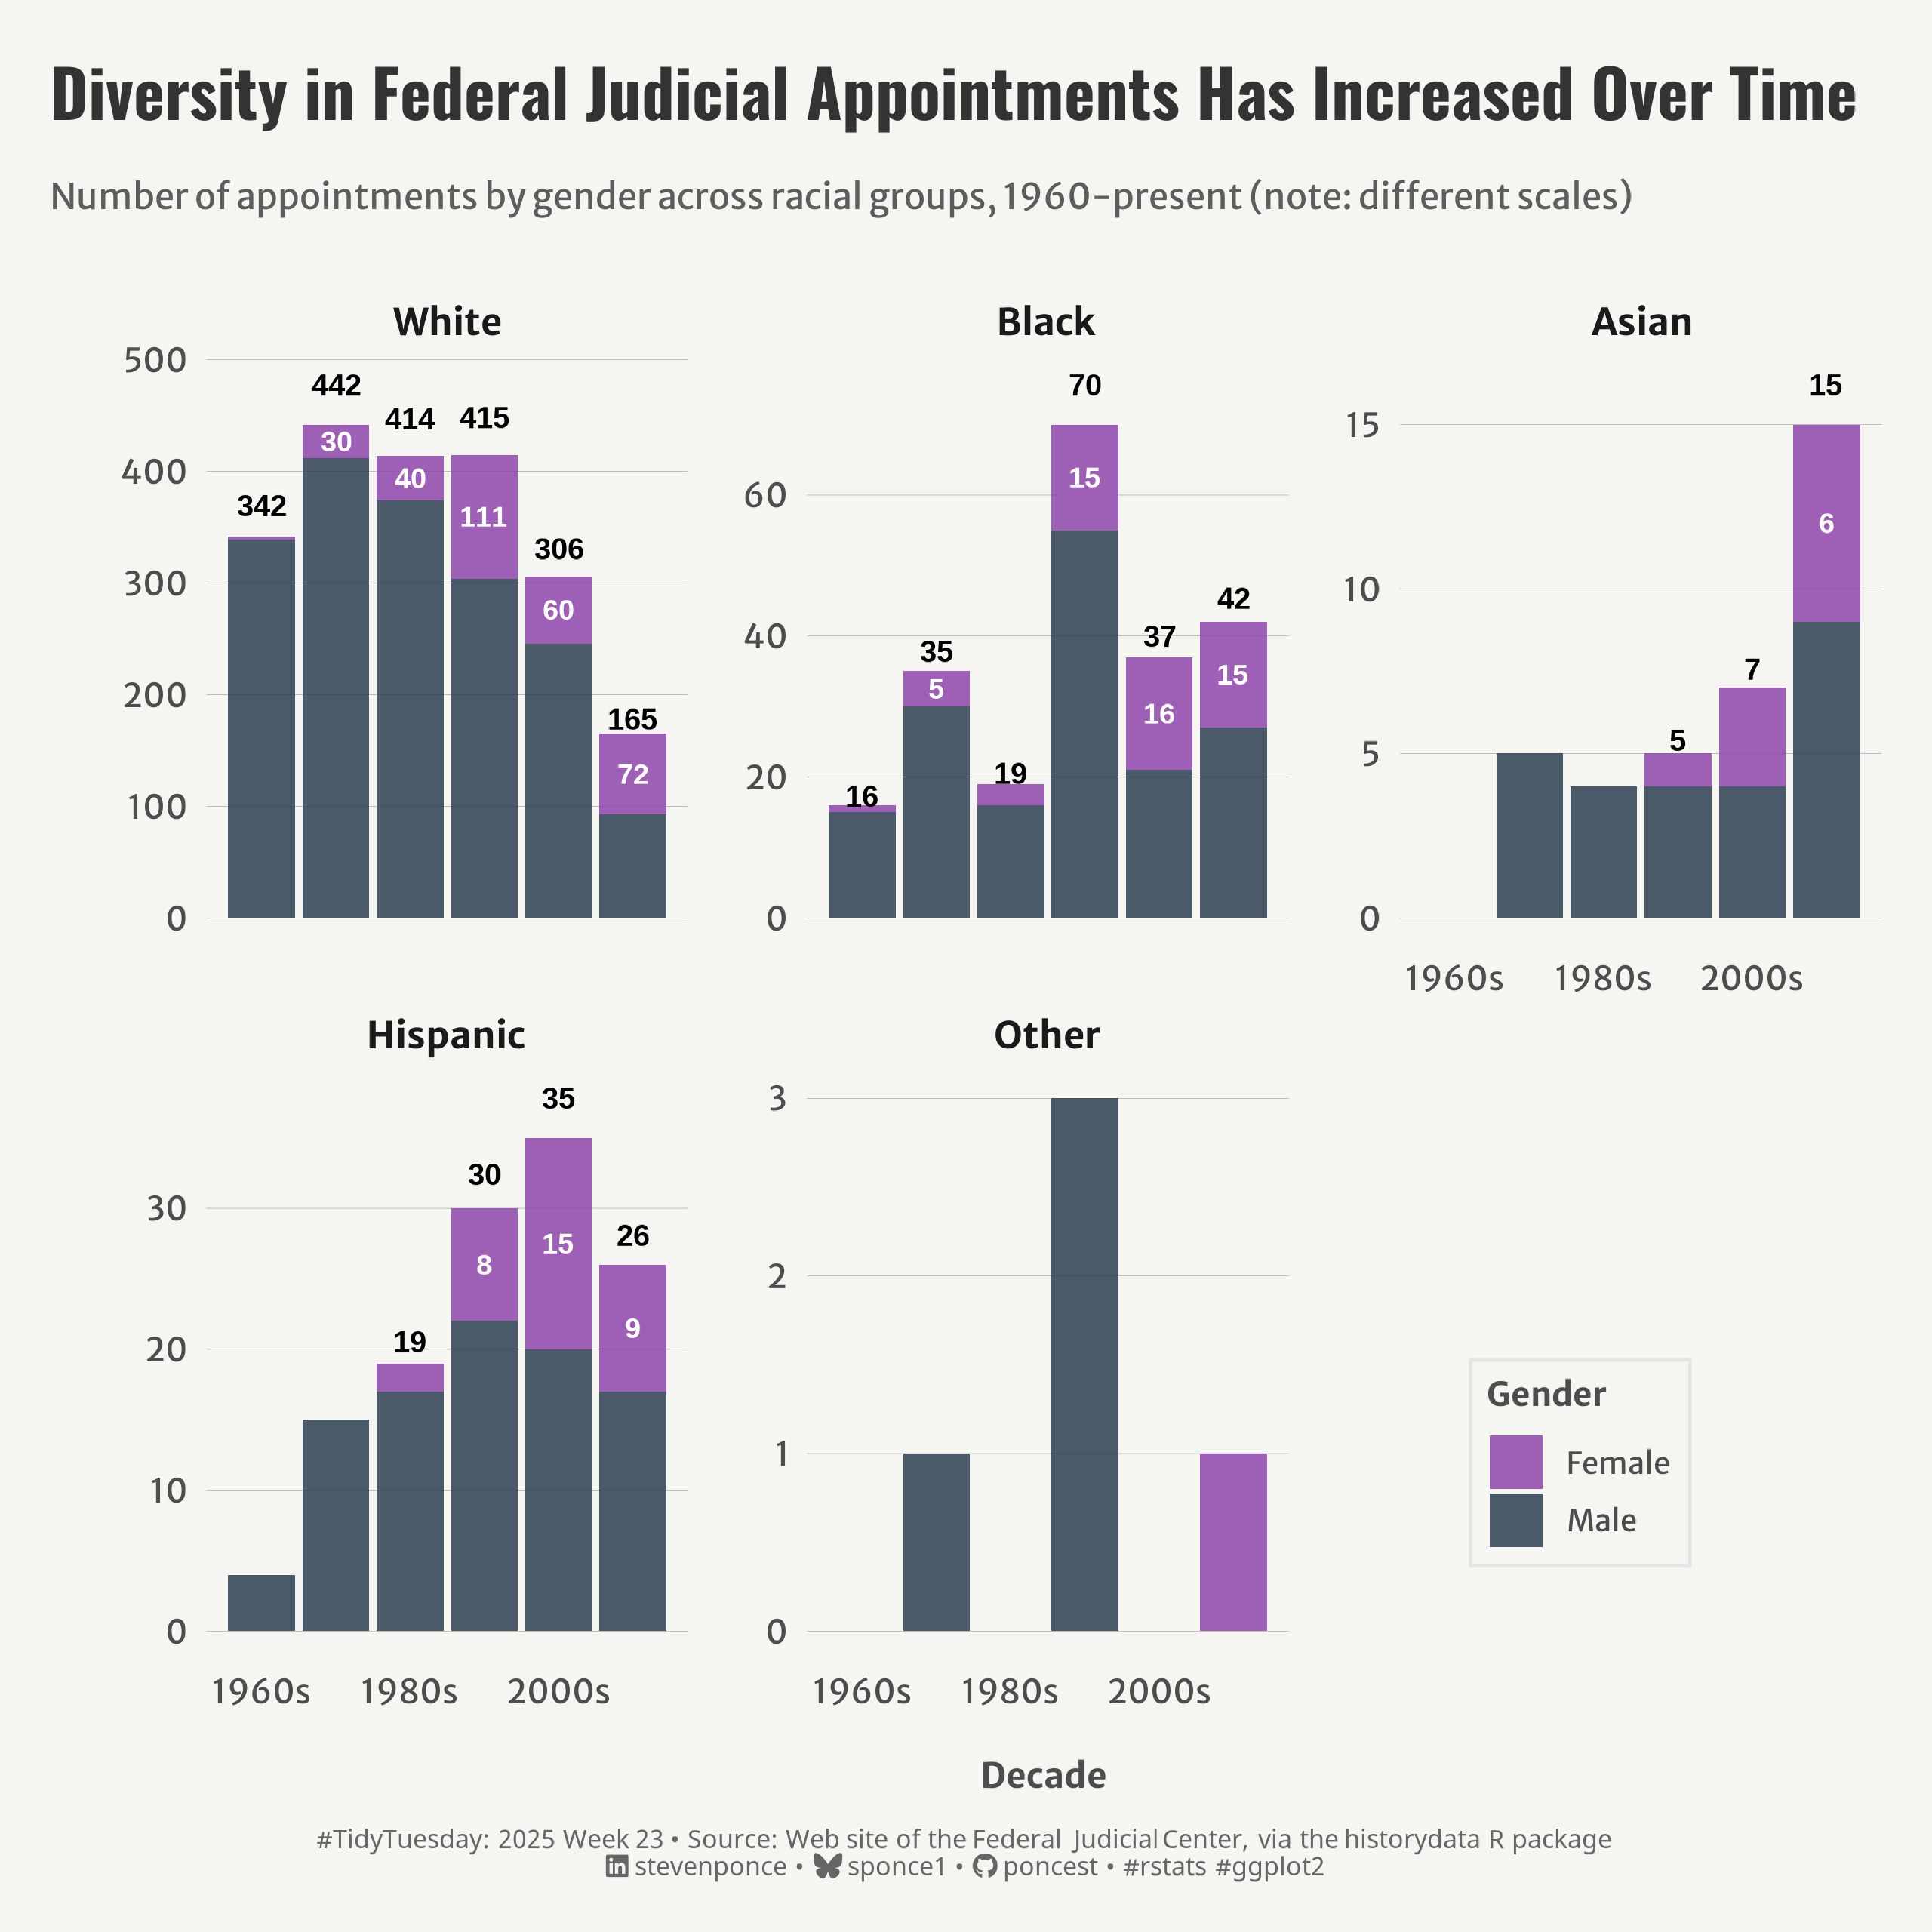

Here is the R script that generated this plot:
## Challenge: #TidyTuesday 2025 week 23
## Data:      U.S. Judges and the historydata R package
## Author:    Steven Ponce
## Date:      2025-06-12


## 1. LOAD PACKAGES & SETUP ----
if (!require("pacman")) install.packages("pacman")
pacman::p_load(
  tidyverse,     # Easily Install and Load the 'Tidyverse'
  ggtext,        # Improved Text Rendering Support for 'ggplot2'
  showtext,      # Using Fonts More Easily in R Graphs
  janitor,       # Simple Tools for Examining and Cleaning Dirty Data
  scales,        # Scale Functions for Visualization
  glue           # Interpreted String Literals
)

### |- figure size ----
camcorder::gg_record(
  dir    = here::here("temp_plots"),
  device = "png",
  width  =  8,
  height =  8,
  units  = "in",
  dpi    = 320
)

# Source utility functions
source(here::here("R/utils/fonts.R"))
source(here::here("R/utils/social_icons.R"))
source(here::here("R/themes/base_theme.R"))


## 2. READ IN THE DATA ----
tt <- tidytuesdayR::tt_load(2025, week = 23)

appointments_raw <- tt$judges_appointments |> clean_names()
people_raw <- tt$judges_people |> clean_names()

tidytuesdayR::readme(tt)
rm(tt)


## 3. EXAMINING THE DATA ----
glimpse(appointments_raw)
skimr::skim(appointments_raw)

glimpse(people_raw)
skimr::skim(people_raw)


## 4. TIDYDATA ----

# Joining the datasets first
judges_data <- appointments_raw |>
  left_join(people_raw, by = "judge_id") |>
  mutate(
    nomination_date = mdy(nomination_date),
    commission_date = mdy(commission_date),
    senate_confirmation_date = mdy(senate_confirmation_date),
    nomination_year = year(nomination_date)
  )

# Prepare the data
plot_data <- judges_data |>
  filter(
    !is.na(nomination_year), !is.na(gender), !is.na(race),
    nomination_year >= 1960
  ) |>
  mutate(
    race_simplified = case_when(
      str_detect(race, "White") ~ "White",
      str_detect(race, "Black|African") ~ "Black",
      str_detect(race, "Hispanic|Latino") ~ "Hispanic",
      str_detect(race, "Asian") ~ "Asian",
      TRUE ~ "Other"
    ),
    decade = floor(nomination_year / 10) * 10
  ) |>
  count(decade, gender, race_simplified) |>
  group_by(decade, race_simplified) |>
  mutate(
    total = sum(n),
    female_count = ifelse(gender == "F", n, 0),
    female_label_y = ifelse(gender == "F", total - n / 2, NA),
    race_simplified = factor(race_simplified, 
                             levels = c("White", "Black", "Asian", "Hispanic", "Other"))
  ) |>
  ungroup()
    

## 5. VISUALIZATION ----

### |-  plot aesthetics ----
colors <- get_theme_colors(
    palette = c("F" = "#8E44AD", "M" = "#2C3E50")
)

### |-  titles and caption ----
title_text <- str_glue("Diversity in Federal Judicial Appointments Has Increased Over Time")

subtitle_text <- str_glue("Number of appointments by gender across racial groups, 1960-present (note: different scales)")

caption_text <- create_social_caption(
  tt_year = 2025,
  tt_week = 23,
  source_text =  "Web site of the Federal Judicial Center, via the historydata R package"
)

### |-  fonts ----
setup_fonts()
fonts <- get_font_families()

### |-  plot theme ----

# Start with base theme
base_theme <- create_base_theme(colors)

# Add weekly-specific theme elements
weekly_theme <- extend_weekly_theme(
  base_theme,
  theme(
    # Axis elements
    axis.text = element_text(color = colors$text, size = rel(0.7)),
    axis.title.x = element_text(color = colors$text, face = "bold", size = rel(0.8), margin = margin(t = 15)),
    axis.title.y = element_text(color = colors$text, face = "bold", size = rel(0.8), margin = margin(r = 10)),
    
    # Grid elements
    panel.grid.major.y = element_line(color = 'gray50', linewidth = 0.05),
    panel.grid.minor = element_blank(), 
    panel.grid.major.x = element_blank(),

    # Legend elements
    # legend.position = "plot",
    legend.title = element_text(family = fonts$tsubtitle, color = colors$text, size = rel(0.8), face = "bold"),
    legend.text = element_text(family = fonts$tsubtitle, color = colors$text, size = rel(0.7)),

    # Plot margins
    plot.margin = margin(t = 15, r = 15, b = 15, l = 15),
  )
)

# Set theme
theme_set(weekly_theme)

# Final plot -----
plot_data |>
  ggplot(aes(x = decade, y = n, fill = gender)) +
  # Geoms
  geom_bar(stat = "identity", position = "stack", alpha = 0.85) +
  geom_text(aes(y = total + (total * 0.08), label = total),
    position = position_identity(),
    size = 3.2,
    color = "black",
    fontface = "bold",
    family = "Arial",
    data = plot_data |> filter(gender == "F", total > 3)
  ) +
  geom_text(aes(y = female_label_y, label = female_count),
    position = position_identity(),
    size = 3,
    color = "white", 
    fontface = "bold",
    family = "Arial",
    data = plot_data |> filter(gender == "F", female_count > 3)
  ) +
    
  # Scales
  scale_fill_manual(
    values = colors$palette,
    labels = c("F" = "Female", "M" = "Male")
  ) +
  scale_x_continuous(
    breaks = seq(1960, 2020, 20),
    labels = c("1960s", "1980s", "2000s", "2020+")
  ) +
  # Labs
  labs(
    title = title_text,
    subtitle = subtitle_text,
    caption = caption_text,
    x = "Decade",
    y = "",
    fill = "Gender",
  ) +
  # Facets
  facet_wrap(~race_simplified, scales = "free_y", ncol = 3) +
  # Theme
  theme(
    plot.title = element_text(
      size = rel(1.4),
      family = fonts$title,
      face = "bold",
      color = colors$title,
      lineheight = 1.1,
      margin = margin(t = 5, b = 10)
    ),
    plot.subtitle = element_text(
      size = rel(0.75),
      family = fonts$subtitle,
      color = alpha(colors$subtitle, 0.9),
      lineheight = 1.2,
      margin = margin(t = 5, b = 20)
    ),
    plot.caption = element_markdown(
      size = rel(0.55),
      family = fonts$caption,
      color = colors$caption,
      hjust = 0.5,
      margin = margin(t = 10)
    ),
    strip.text = element_text(size = rel(0.78), face = "bold"),
    panel.spacing = unit(1.1, "lines"),

    # Legend
    legend.position = "inside",
    legend.position.inside = c(0.82, 0.15),
    legend.title = element_text(face = "bold", size = 10),
    legend.text = element_text(size = 9),
    legend.background = element_rect(fill = NA, color = "gray90", linewidth = 0.5),
    legend.margin = margin(5, 5, 5, 5),
  )

    
# 6. SESSION INFO ----
sessioninfo::session_info(include_base = TRUE)

# ─ Session info ─────────────────────────────────────────────────────────
# setting  value
# version  R version 4.4.1 (2024-06-14 ucrt)
# os       Windows 11 x64 (build 22631)
# system   x86_64, mingw32
# ui       RStudio
# language (EN)
# collate  English_United States.utf8
# ctype    English_United States.utf8
# tz       America/New_York
# date     2025-06-12
# rstudio  2025.05.1+513 Mariposa Orchid (desktop)
# pandoc   NA
# 
# ─ Packages ─────────────────────────────────────────────────────────────
# ! package      * version  date (UTC) lib source
# V base         * 4.4.1    2024-04-24 [2] local (on disk 4.4.0)
# P base64enc      0.1-3    2015-07-28 [?] CRAN (R 4.4.0)
# P bit            4.0.5    2022-11-15 [?] CRAN (R 4.4.0)
# P bit64          4.0.5    2020-08-30 [?] CRAN (R 4.4.0)
# P camcorder      0.1.0    2022-10-03 [?] CRAN (R 4.4.0)
# cli            3.6.3    2024-06-21 [1] CRAN (R 4.4.1)
# colorspace     2.1-0    2023-01-23 [1] CRAN (R 4.4.0)
# P commonmark     1.9.1    2024-01-30 [?] CRAN (R 4.4.0)
# P compiler       4.4.0    2024-04-24 [?] local
# P crayon         1.5.2    2022-09-29 [?] CRAN (R 4.4.0)
# P curl           5.2.1    2024-03-01 [?] CRAN (R 4.4.0)
# P datasets     * 4.4.0    2024-04-24 [?] local
# P digest         0.6.35   2024-03-11 [?] CRAN (R 4.4.0)
# dplyr        * 1.1.4    2023-11-17 [1] CRAN (R 4.4.0)
# P evaluate       0.23     2023-11-01 [?] CRAN (R 4.4.0)
# P fansi          1.0.6    2023-12-08 [?] CRAN (R 4.4.0)
# farver         2.1.2    2024-05-13 [1] CRAN (R 4.4.1)
# P fastmap        1.1.1    2023-02-24 [?] CRAN (R 4.4.0)
# forcats      * 1.0.0    2023-01-29 [1] CRAN (R 4.4.0)
# generics       0.1.3    2022-07-05 [1] CRAN (R 4.4.0)
# ggplot2      * 3.5.1    2024-04-23 [1] CRAN (R 4.4.0)
# P ggtext       * 0.1.2    2022-09-16 [?] CRAN (R 4.4.0)
# P gh             1.4.1    2024-03-28 [?] CRAN (R 4.4.0)
# P gifski         1.12.0-2 2023-08-12 [?] CRAN (R 4.4.0)
# P gitcreds       0.1.2    2022-09-08 [?] CRAN (R 4.4.0)
# glue         * 1.8.0    2024-09-30 [1] CRAN (R 4.4.2)
# P graphics     * 4.4.0    2024-04-24 [?] local
# P grDevices    * 4.4.0    2024-04-24 [?] local
# P grid           4.4.0    2024-04-24 [?] local
# P gridtext       0.1.5    2022-09-16 [?] CRAN (R 4.4.0)
# gtable         0.3.5    2024-04-22 [1] CRAN (R 4.4.0)
# P here         * 1.0.1    2020-12-13 [?] CRAN (R 4.4.0)
# P hms            1.1.3    2023-03-21 [?] CRAN (R 4.4.0)
# P htmltools      0.5.8.1  2024-04-04 [?] CRAN (R 4.4.0)
# P httr2          1.0.1    2024-04-01 [?] CRAN (R 4.4.0)
# P janitor      * 2.2.0    2023-02-02 [?] CRAN (R 4.4.0)
# P jsonlite       1.8.8    2023-12-04 [?] CRAN (R 4.4.0)
# P knitr          1.50     2025-03-16 [?] RSPM
# labeling       0.4.3    2023-08-29 [1] CRAN (R 4.4.0)
# P lifecycle      1.0.4    2023-11-07 [?] CRAN (R 4.4.0)
# P lubridate    * 1.9.3    2023-09-27 [?] CRAN (R 4.4.0)
# magick         2.8.3    2024-02-18 [1] CRAN (R 4.4.0)
# P magrittr       2.0.3    2022-03-30 [?] CRAN (R 4.4.0)
# markdown       1.13     2024-06-04 [1] CRAN (R 4.4.2)
# P methods      * 4.4.0    2024-04-24 [?] local
# munsell        0.5.1    2024-04-01 [1] CRAN (R 4.4.0)
# P pacman       * 0.5.1    2019-03-11 [?] CRAN (R 4.4.0)
# P parallel       4.4.0    2024-04-24 [?] local
# P pillar         1.9.0    2023-03-22 [?] CRAN (R 4.4.0)
# P pkgconfig      2.0.3    2019-09-22 [?] CRAN (R 4.4.0)
# P purrr        * 1.0.2    2023-08-10 [?] CRAN (R 4.4.0)
# P R.cache        0.16.0   2022-07-21 [?] CRAN (R 4.4.0)
# P R.methodsS3    1.8.2    2022-06-13 [?] CRAN (R 4.4.0)
# P R.oo           1.26.0   2024-01-24 [?] CRAN (R 4.4.0)
# P R.utils        2.12.3   2023-11-18 [?] CRAN (R 4.4.0)
# P R6             2.5.1    2021-08-19 [?] CRAN (R 4.4.0)
# P ragg           1.3.3    2024-09-11 [?] CRAN (R 4.4.2)
# P rappdirs       0.3.3    2021-01-31 [?] CRAN (R 4.4.0)
# P Rcpp           1.0.12   2024-01-09 [?] CRAN (R 4.4.0)
# P readr        * 2.1.5    2024-01-10 [?] CRAN (R 4.4.0)
# P renv           1.0.7    2024-04-11 [?] CRAN (R 4.4.0)
# P repr           1.1.7    2024-03-22 [?] CRAN (R 4.4.0)
# rlang          1.1.4    2024-06-04 [1] CRAN (R 4.4.1)
# P rprojroot      2.0.4    2023-11-05 [?] CRAN (R 4.4.0)
# P rstudioapi     0.16.0   2024-03-24 [?] CRAN (R 4.4.0)
# P rsvg           2.6.0    2023-10-08 [?] CRAN (R 4.4.0)
# scales       * 1.3.0    2023-11-28 [1] CRAN (R 4.4.0)
# P sessioninfo    1.2.2    2021-12-06 [?] CRAN (R 4.4.0)
# P showtext     * 0.9-7    2024-03-02 [?] CRAN (R 4.4.0)
# P showtextdb   * 3.0      2020-06-04 [?] CRAN (R 4.4.0)
# P skimr          2.1.5    2022-12-23 [?] CRAN (R 4.4.0)
# P snakecase      0.11.1   2023-08-27 [?] CRAN (R 4.4.0)
# P stats        * 4.4.0    2024-04-24 [?] local
# stringi        1.8.4    2024-05-06 [1] CRAN (R 4.4.0)
# P stringr      * 1.5.1    2023-11-14 [?] CRAN (R 4.4.0)
# P styler         1.10.3   2024-04-07 [?] CRAN (R 4.4.0)
# P svglite        2.1.3    2023-12-08 [?] CRAN (R 4.4.0)
# P sysfonts     * 0.8.9    2024-03-02 [?] CRAN (R 4.4.0)
# systemfonts    1.1.0    2024-05-15 [1] CRAN (R 4.4.0)
# textshaping    0.4.0    2024-05-24 [1] CRAN (R 4.4.0)
# P tibble       * 3.2.1    2023-03-20 [?] CRAN (R 4.4.0)
# tidyr        * 1.3.1    2024-01-24 [1] CRAN (R 4.4.0)
# tidyselect     1.2.1    2024-03-11 [1] CRAN (R 4.4.0)
# P tidytuesdayR   1.1.2    2024-09-09 [?] CRAN (R 4.4.2)
# P tidyverse    * 2.0.0    2023-02-22 [?] CRAN (R 4.4.0)
# P timechange     0.3.0    2024-01-18 [?] CRAN (R 4.4.0)
# P tools          4.4.0    2024-04-24 [?] local
# P tzdb           0.4.0    2023-05-12 [?] CRAN (R 4.4.0)
# P utf8           1.2.4    2023-10-22 [?] CRAN (R 4.4.0)
# P utils        * 4.4.0    2024-04-24 [?] local
# P vctrs          0.6.5    2023-12-01 [?] CRAN (R 4.4.0)
# P vroom          1.6.5    2023-12-05 [?] CRAN (R 4.4.0)
# P withr          3.0.2    2024-10-28 [?] CRAN (R 4.4.2)
# P xfun           0.52     2025-04-02 [?] CRAN (R 4.4.3)
# P xml2           1.3.6    2023-12-04 [?] CRAN (R 4.4.0)
# 
# V ── Loaded and on-disk version mismatch.
# P ── Loaded and on-disk path mismatch.
# 
# ────────────────────────────────────────────────────────────────────────
# > 
